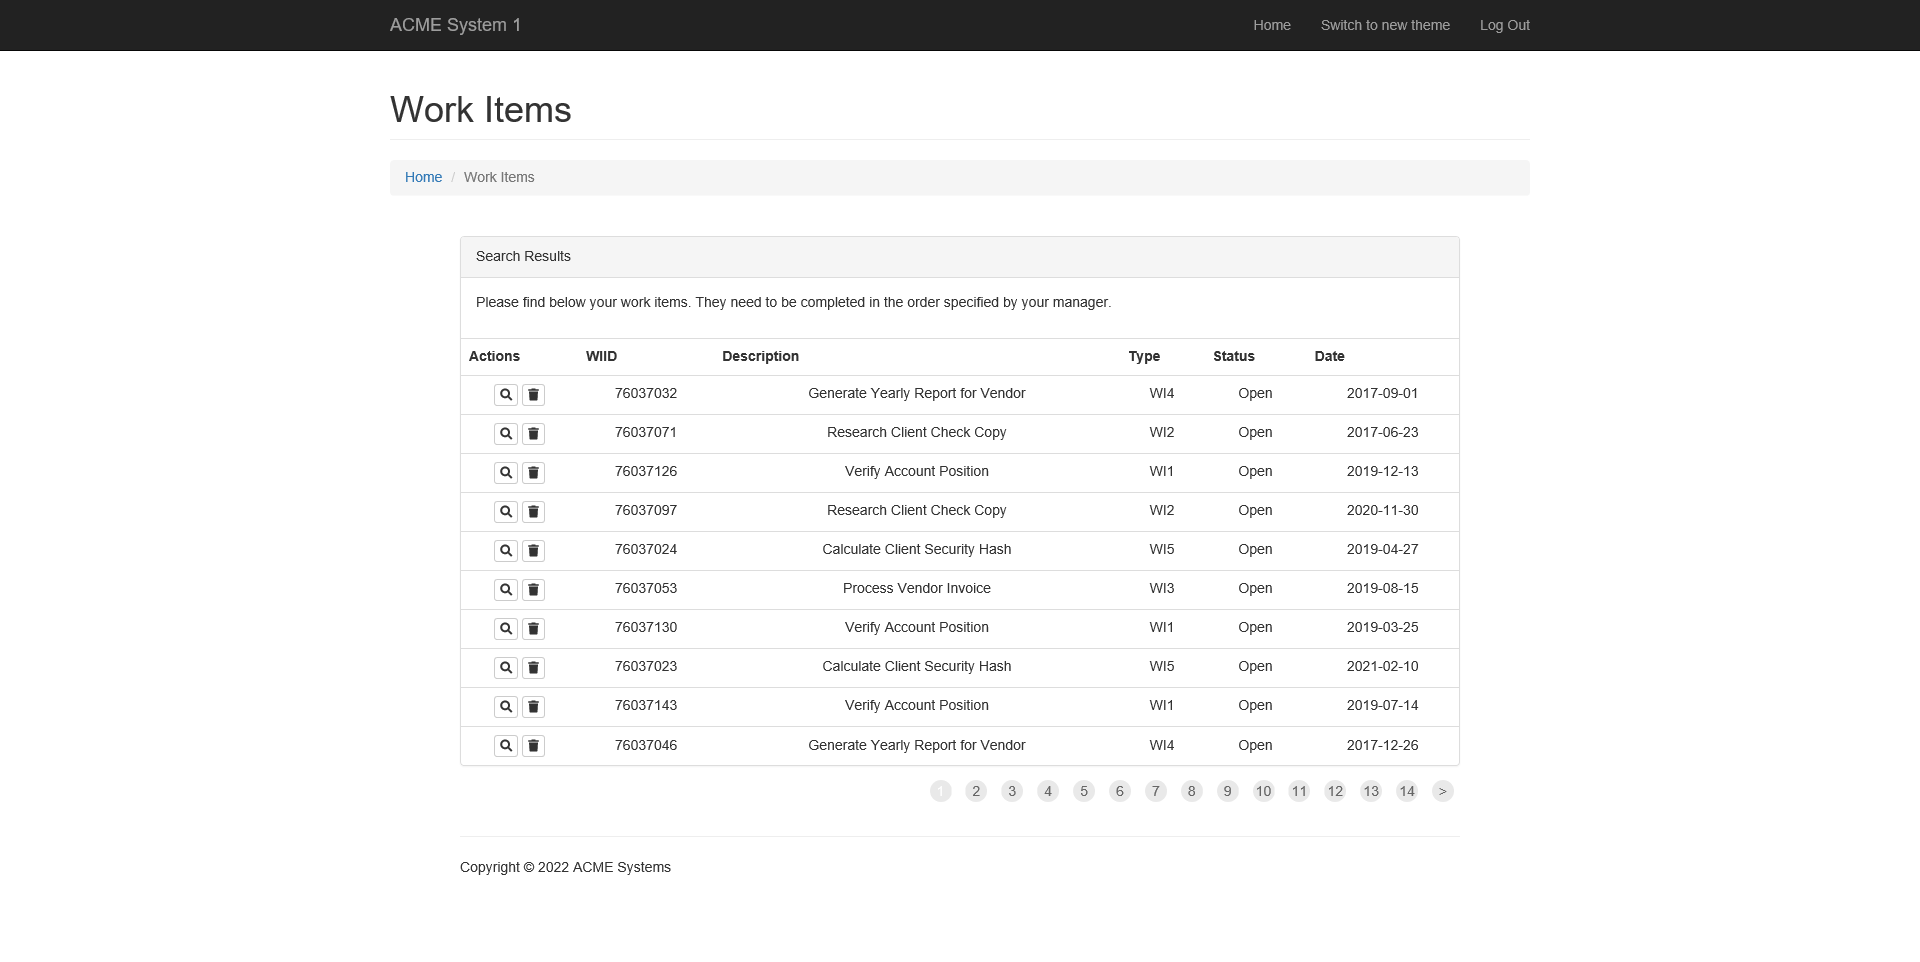
Task: Generate the Security Hash for each Client based on their
personal information. 
Workflow: System1_ExtractWIsDataTable

Step 1: Attach Browser - ACME WorkItems in window 'ACME System 1 - Work Items'

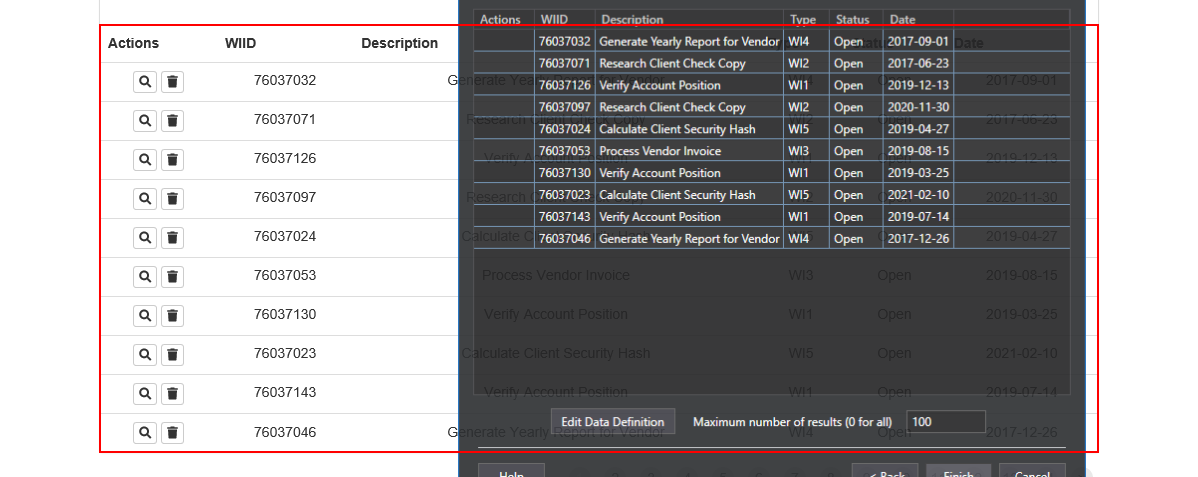
Step 2: get-text from the table